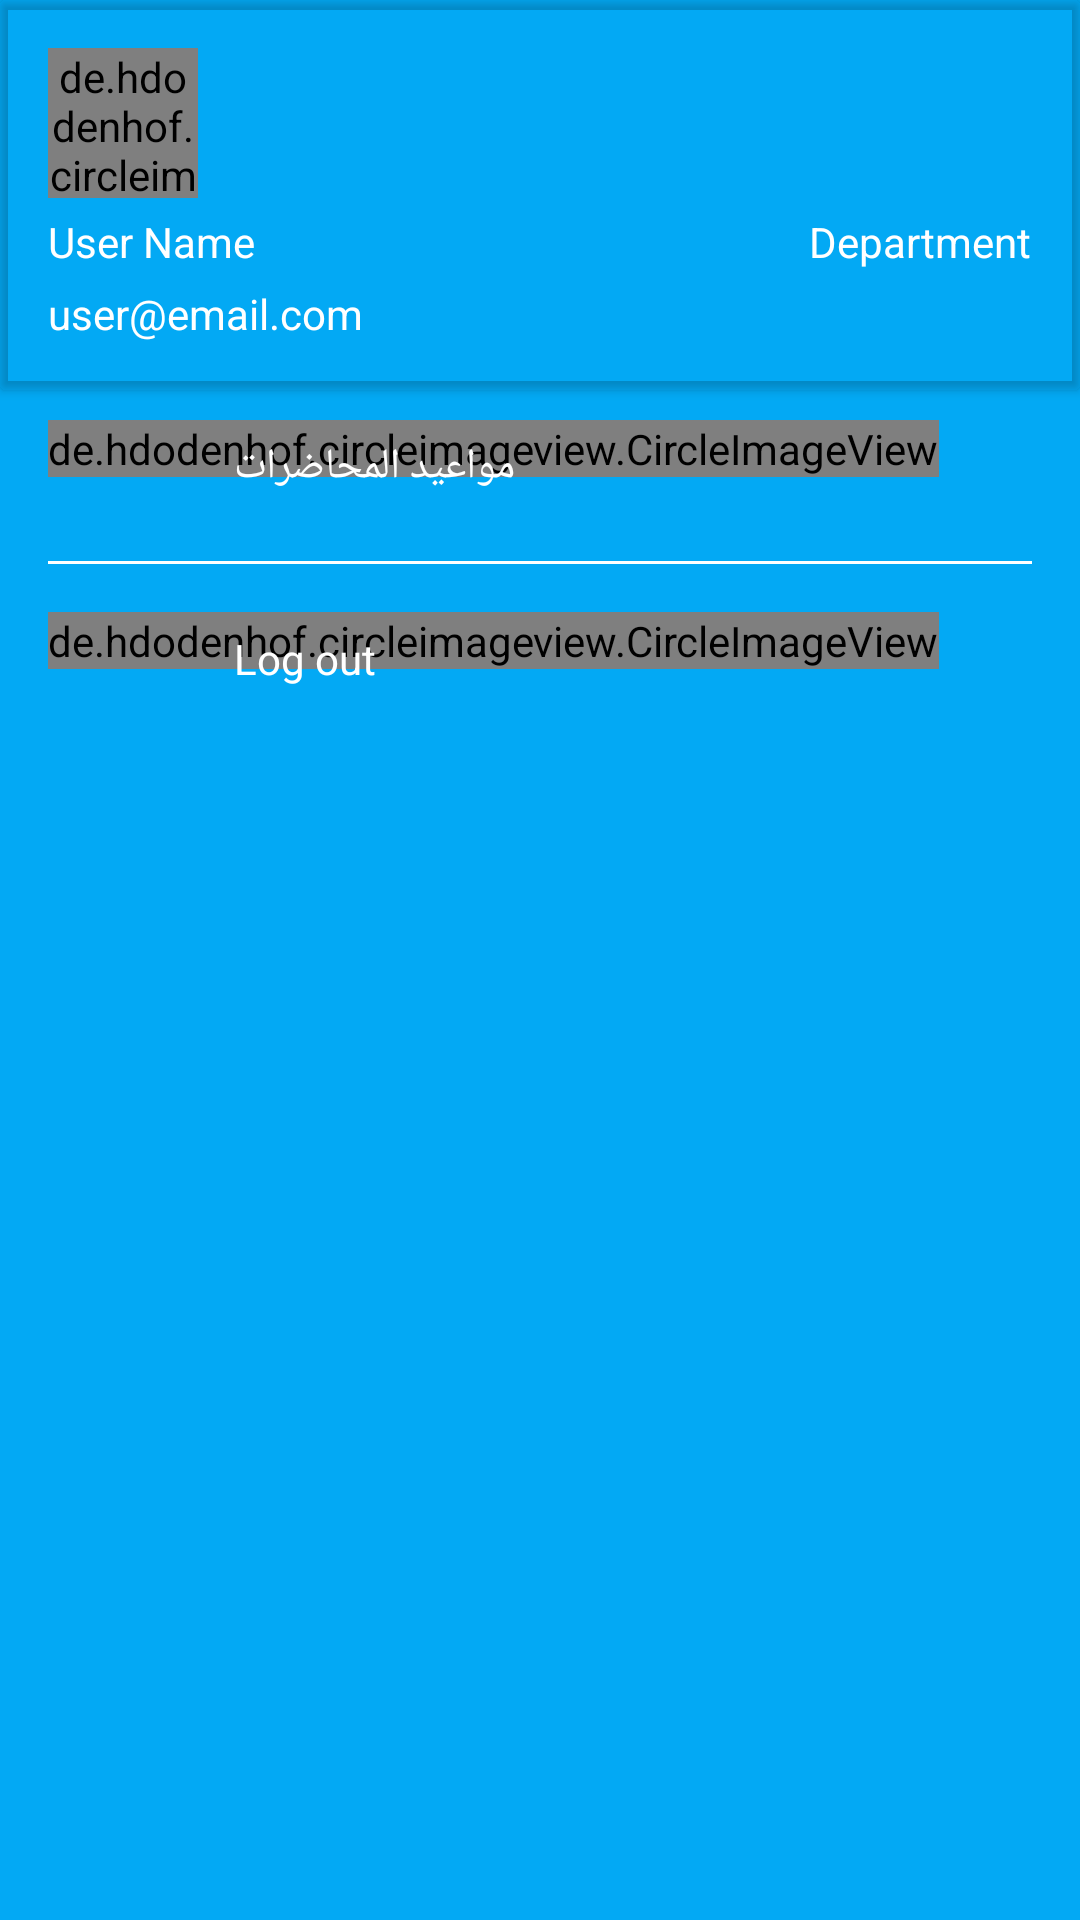

Produce the Android XML layout that renders to this screen, including the resource entries it uses.
<!-- AndroidManifest.xml: application theme AppTheme -->
<!-- res/layout/nav_header_main.xml -->
<?xml version="1.0" encoding="utf-8"?>
<LinearLayout xmlns:android="http://schemas.android.com/apk/res/android"
    xmlns:app="http://schemas.android.com/apk/res-auto"
    android:layout_width="match_parent"
    android:layout_height="match_parent"
    android:layout_gravity="center"
    android:background="@color/lightblue_500"
    android:orientation="horizontal">


<LinearLayout
        android:layout_width="match_parent"
        android:layout_height="match_parent"
        android:orientation="vertical"
        >

        <android.support.v7.widget.CardView
            android:layout_width="match_parent"
            android:layout_height="wrap_content"

            app:cardBackgroundColor="@android:color/transparent"
            >
        <LinearLayout
            android:layout_width="match_parent"
            android:layout_height="wrap_content"
            android:orientation="vertical"
            android:padding="16dp">

            <de.hdodenhof.circleimageview.CircleImageView
                android:layout_width="50dp"
                android:layout_height="50dp"
                android:id="@+id/profile_image"
                android:layout_marginBottom="5dp"
                android:src="@drawable/ic_person_black_24dp" />

            <FrameLayout
                android:layout_height="wrap_content"
                android:layout_width="match_parent"
                >
                <TextView
                    android:layout_width="wrap_content"
                    android:layout_height="wrap_content"
                    android:id="@+id/profile_username"
                    android:layout_marginBottom="5dp"
                    android:text="User Name"
                    android:textColor="@color/white" />
                <TextView
                    android:layout_width="wrap_content"
                    android:layout_height="wrap_content"
                    android:id="@+id/profile_department"
                    android:layout_marginBottom="5dp"
                    android:layout_gravity="right"
                    android:text="Department"
                    android:textColor="@color/white" />

            </FrameLayout>
            <TextView
                android:layout_width="wrap_content"
                android:layout_height="wrap_content"
                android:id="@+id/profile_email"
                android:text="user@email.com"
                android:textColor="@color/white" />

        </LinearLayout>
        </android.support.v7.widget.CardView>

        <FrameLayout
            android:layout_width="match_parent"
            android:layout_height="wrap_content"
            android:orientation="horizontal"

            android:layout_marginTop="10dp">

            <de.hdodenhof.circleimageview.CircleImageView
                android:id="@+id/list_item_image"
                android:layout_width="wrap_content"
                android:layout_height="wrap_content"
                android:layout_marginLeft="16dp"
                android:src="@drawable/ic_grade_black_24dp" />

            <TextView
                android:id="@+id/table_text_view"
                android:layout_width="wrap_content"
                android:layout_height="wrap_content"
                android:layout_marginLeft="72dp"
                android:padding="6dp"
                android:text="مواعيد المحاضرات"
                android:textColor="@color/white" />
        </FrameLayout>

        <View
            android:layout_width="match_parent"
            android:layout_height="1dp"
            android:layout_margin="16dp"
            android:background="@color/white"

            />

        <FrameLayout
            android:layout_width="match_parent"
            android:layout_height="wrap_content"
            android:orientation="horizontal">

            <de.hdodenhof.circleimageview.CircleImageView
                android:layout_width="wrap_content"
                android:layout_height="wrap_content"
                android:layout_marginLeft="16dp"
                android:src="@drawable/ic_grade_black_24dp" />

            <TextView
                android:layout_width="wrap_content"
                android:layout_height="wrap_content"
                android:layout_marginLeft="72dp"
                android:padding="6dp"
                android:text="Log out"
                android:id="@+id/log_out"
                android:textColor="@color/white" />
        </FrameLayout>

    </LinearLayout>

</LinearLayout>
<!-- resources referenced by this layout -->
<resources>
  <color name="lightblue_500">#03A9F4</color>
  <color name="white">#FFFFFF</color>
  <style name="AppTheme" parent="Theme.AppCompat.Light.NoActionBar">
          
          <item name="colorPrimary">@color/lightblue_500</item>
          <item name="colorPrimaryDark">@color/lightblue_700</item>
          <item name="colorAccent">@color/lightblue_500</item>
      </style>
  <color name="lightblue_700">#0288D1</color>
</resources>
